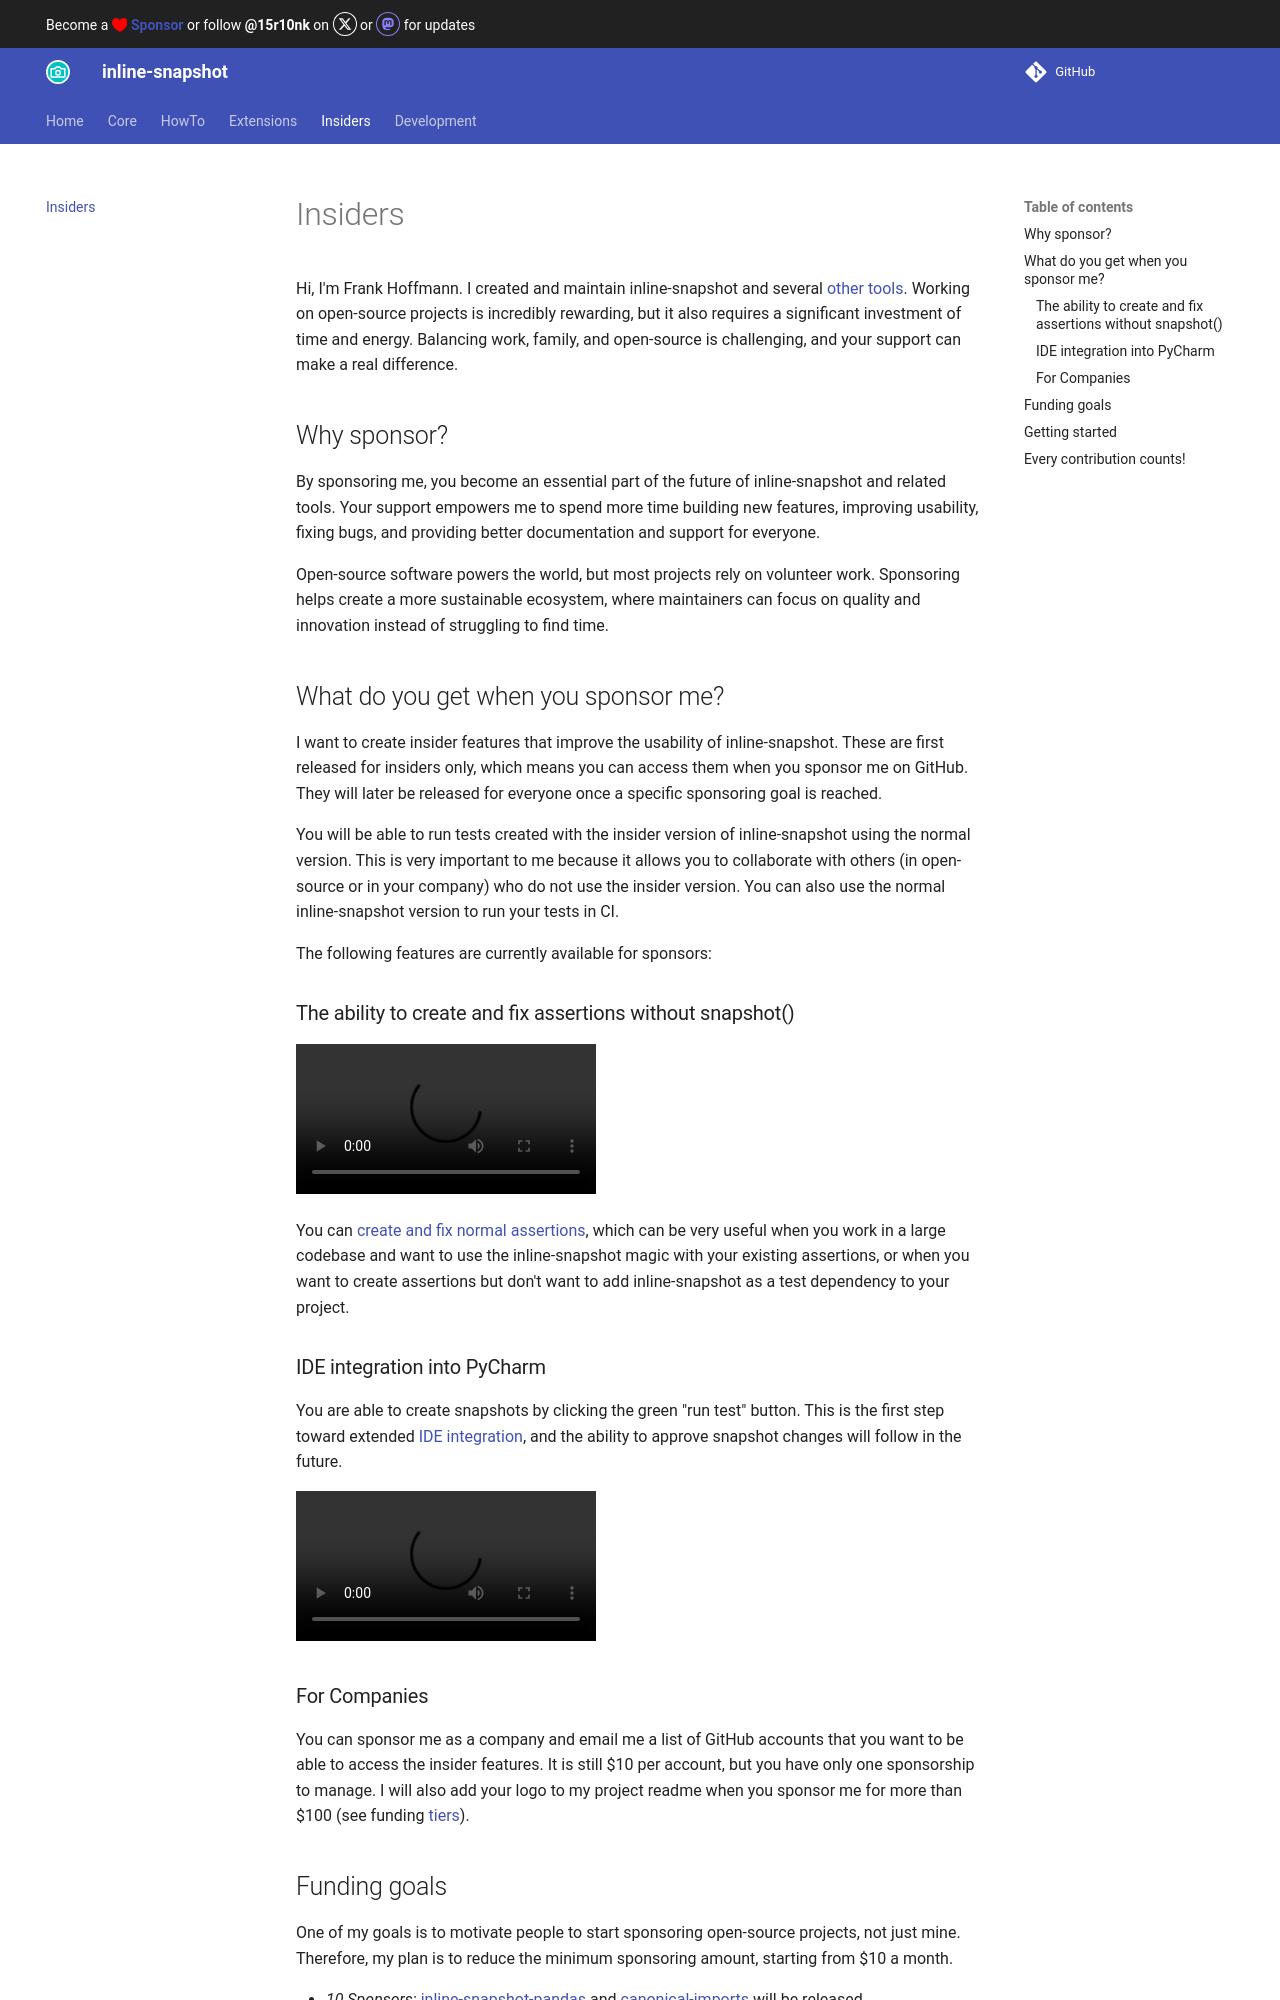

repository: 15r10nk/inline-snapshot · page: 0.35/insiders/index.html · generator: mkdocs

# Insiders

Hi, I'm Frank Hoffmann. I created and maintain inline-snapshot and several [other tools](https://github.com/15r10nk).
Working on open-source projects is incredibly rewarding, but it also requires a significant investment of time and energy. Balancing work, family, and open-source is challenging, and your support can make a real difference.

## Why sponsor?
By sponsoring me, you become an essential part of the future of inline-snapshot and related tools. Your support empowers me to spend more time building new features, improving usability, fixing bugs, and providing better documentation and support for everyone.

Open-source software powers the world, but most projects rely on volunteer work. Sponsoring helps create a more sustainable ecosystem, where maintainers can focus on quality and innovation instead of struggling to find time.

## What do you get when you sponsor me?

I want to create insider features that improve the usability of inline-snapshot.
These are first released for insiders only, which means you can access them when you sponsor me on GitHub.
They will later be released for everyone once a specific sponsoring goal is reached.

You will be able to run tests created with the insider version of inline-snapshot using the normal version. This is very important to me because it allows you to collaborate with others (in open-source or in your company) who do not use the insider version.
You can also use the normal inline-snapshot version to run your tests in CI.

The following features are currently available for sponsors:

### The ability to create and fix assertions without snapshot()

<video controls>
<source src="../assets/create_fix.mp4" type="video/mp4">
</video>

You can [create and fix normal assertions](fix_assert.md), which can be very useful when you work in a large codebase and want to use the inline-snapshot magic with your existing assertions, or when you want to create assertions but don't want to add inline-snapshot as a test dependency to your project.

### IDE integration into PyCharm

You are able to create snapshots by clicking the green "run test" button.
This is the first step toward extended [IDE integration](pycharm.md), and the ability to approve snapshot changes will follow in the future.

<video controls>
<source src="../assets/pycharm_run.mp4" type="video/mp4">
</video>

### For Companies

You can sponsor me as a company and email me a list of GitHub accounts that you want to be able to access the insider features.
It is still $10 per account, but you have only one sponsorship to manage.
I will also add your logo to my project readme when you sponsor me for more than $100 (see funding [tiers](https://github.com/sponsors/15r10nk)).
